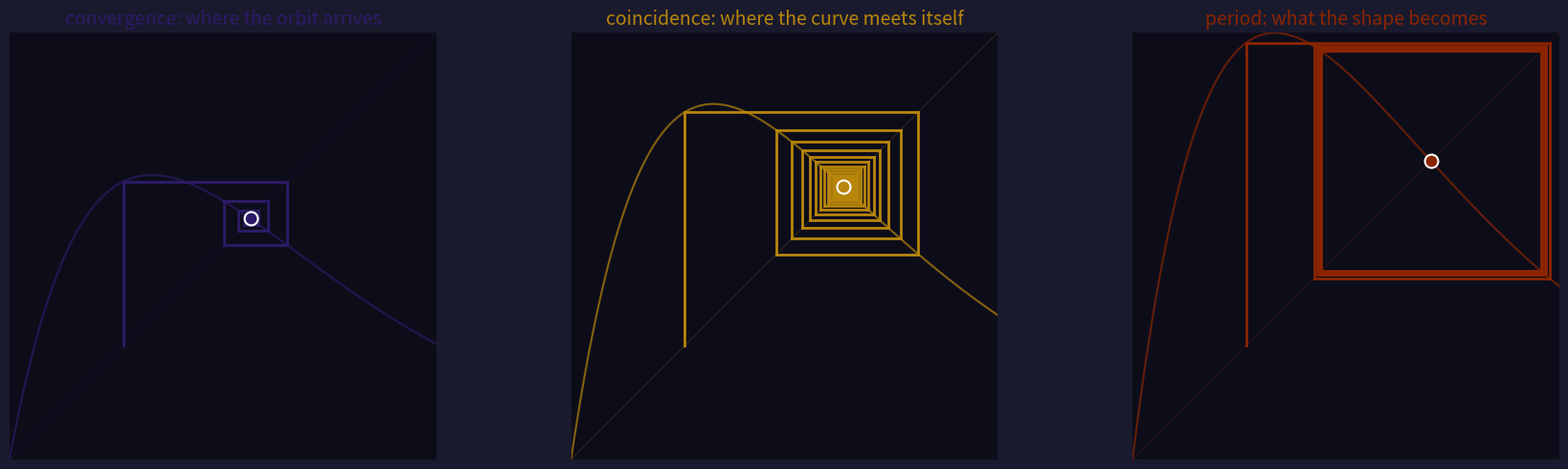

Python code for this plot: (Note: this script raises an exception after producing the figure.)
#!/usr/bin/env python3
"""
Three-panel: convergence vs coincidence vs period in the cobweb map.
    f(x) = r * x * exp(1 - x)
Standard map for period-doubling cascade analysis.
"""

import numpy as np
import matplotlib
matplotlib.use("agg")
import matplotlib.pyplot as plt
def f(x, r):
    return r * x * np.exp(1 - x)

fig, axes = plt.subplots(1, 3, figsize=(18, 5))

colors = ["#2d1b69", "#b8860b", "#8b2500"]
labels = ["convergence", "coincidence", "period"]
captions = [
    "where the orbit arrives",
    "where the curve meets itself",
    "what the shape becomes"
]

r_values = [2.0, 2.5, 3.0]
x0 = 0.8

for ax, r, color, label, caption in zip(axes, r_values, colors, labels, captions):
    # Plot the map
    xs = np.linspace(0, 3, 500)
    ys = f(xs, r)
    ax.plot(xs, ys, color=color, linewidth=1.5, alpha=0.7)
    ax.plot(xs, xs, color=color, linewidth=0.5, alpha=0.3)

    # Cobweb: draw each segment
    x = x0
    for _ in range(40):
        y = f(x, r)
        # Vertical: (x, x) -> (x, y)
        ax.plot([x, x], [x, y], color=color, linewidth=2.0)
        # Horizontal: (x, y) -> (y, y)
        ax.plot([x, y], [y, y], color=color, linewidth=2.0)
        x = y

    # Fixed points: x = r*x*exp(1-x) => either x=0 or 1 = r*exp(1-x)
    # Non-trivial: exp(1-x) = 1/r => 1-x = -ln(r) => x = 1 + ln(r)
    if r > 1:
        fp = 1 + np.log(r)
        if 0 < fp < 3:
            ax.plot(fp, fp, 'o', color=color, markersize=10,
                    markeredgecolor='white', markeredgewidth=1.5)

    ax.set_xlim(0, 3)
    ax.set_ylim(0, 3)
    ax.set_aspect('equal')
    ax.set_title(f"{label}: {caption}", fontsize=14, color=color)
    ax.set_xticks([])
    ax.set_yticks([])
    for spine in ax.spines.values():
        spine.set_visible(False)

fig.patch.set_facecolor("#1a1a2e")
for ax in axes:
    ax.set_facecolor("#0d0d1a")

plt.tight_layout()
plt.savefig("/home/sprite/slop-salon-mina/assets/convergence-coincidence-0.png",
            dpi=200, facecolor=fig.get_facecolor(), edgecolor='none')
plt.close()
print("done")
